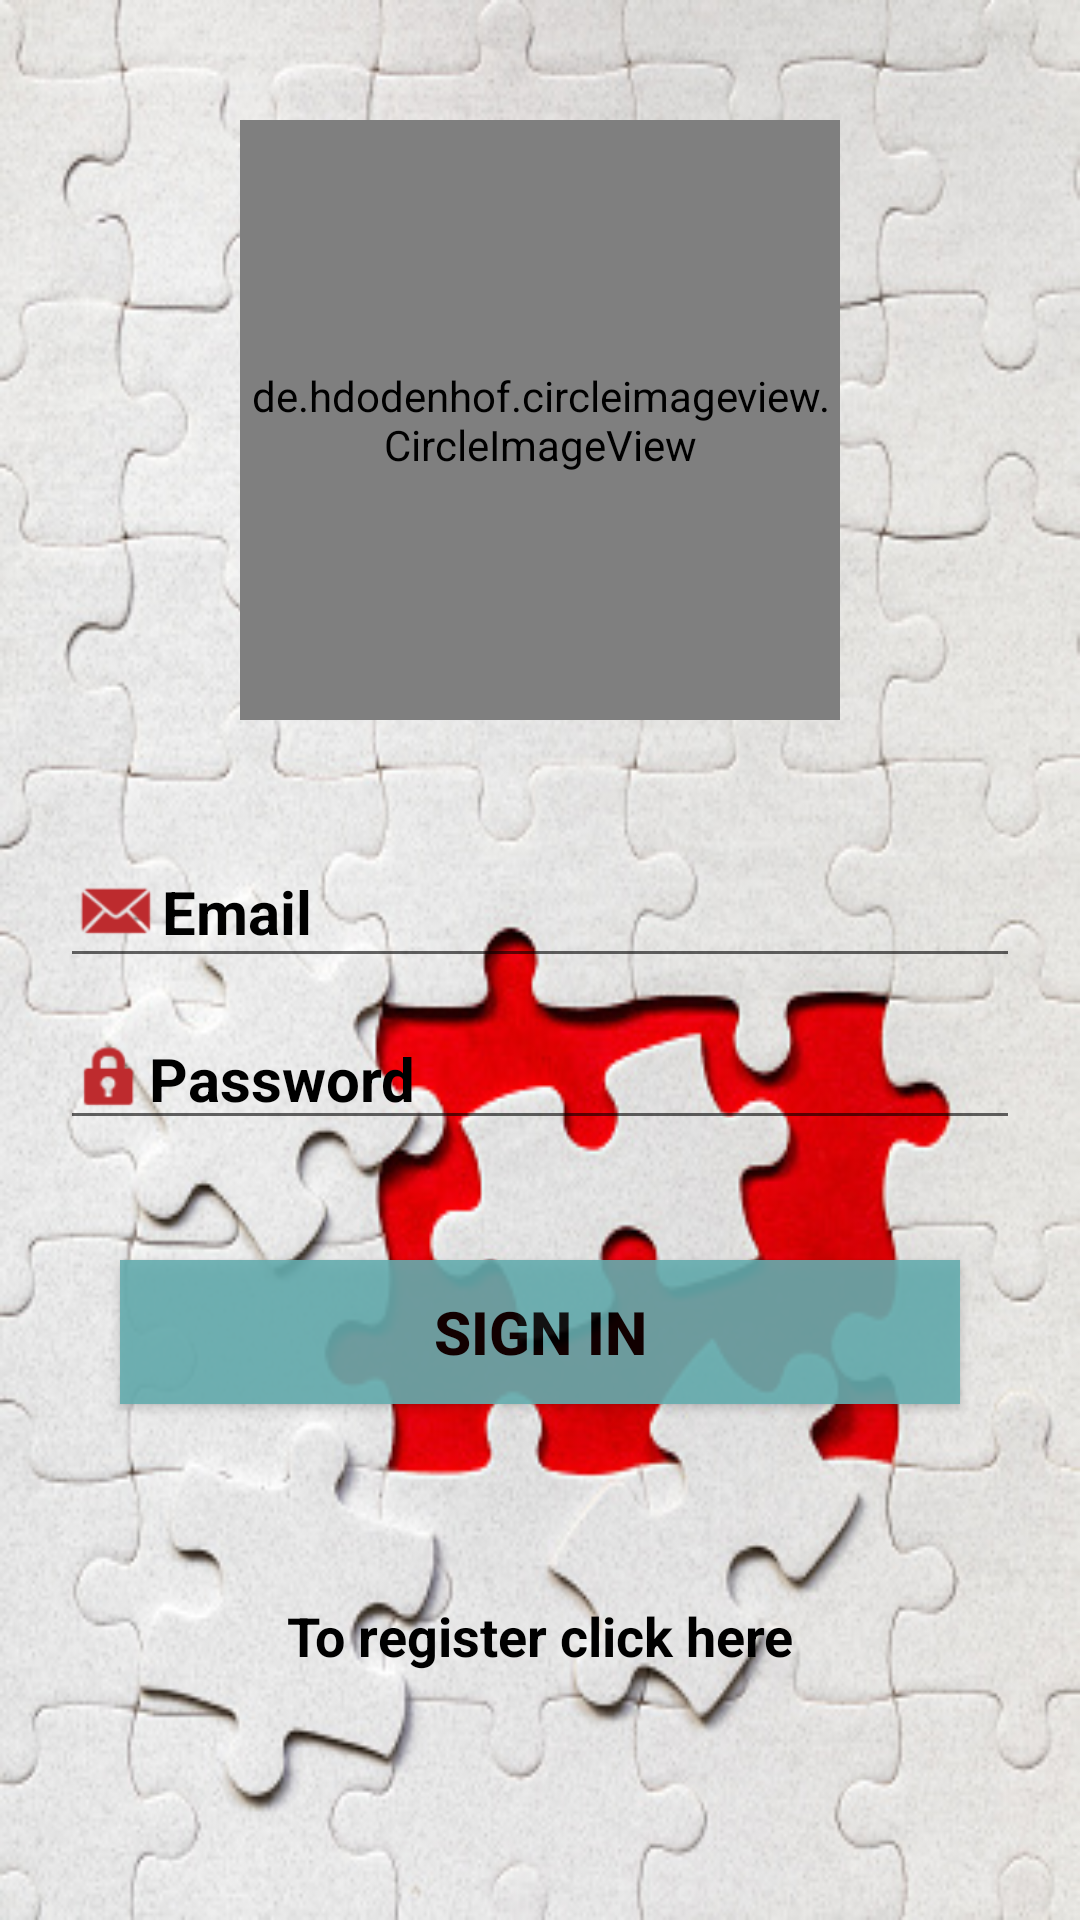

Produce the Android XML layout that renders to this screen, including the resource entries it uses.
<!-- AndroidManifest.xml: application theme Mon_style -->
<!-- res/layout/activity_main.xml -->
<?xml version="1.0" encoding="utf-8"?>
<LinearLayout xmlns:android="http://schemas.android.com/apk/res/android"
    xmlns:app="http://schemas.android.com/apk/res-auto"
    xmlns:tools="http://schemas.android.com/tools"
    android:id="@+id/main"
    android:layout_width="match_parent"
    android:layout_height="match_parent"
    android:orientation="vertical"
    android:background="@drawable/img_2"
    tools:context=".MainActivity"

    >



    <de.hdodenhof.circleimageview.CircleImageView
        android:layout_width="200dp"
        android:layout_height="200dp"
        android:src="@drawable/img_1"
        android:layout_gravity="center"
        android:layout_marginTop="40dp"
        app:civ_border_width="12dp"
        app:civ_border_color="#D6C02D2D"
        >

    </de.hdodenhof.circleimageview.CircleImageView>

    <LinearLayout
        android:layout_width="match_parent"
        android:layout_height="wrap_content"
        android:layout_marginTop="29dp"
        android:orientation="vertical"
        >

        <EditText
            android:id="@+id/email"
            android:layout_width="match_parent"
            android:layout_height="wrap_content"
            android:layout_weight="1"
            android:drawableLeft="@android:drawable/sym_action_email"
            android:drawableTint="#BD2B2E"
            android:ems="10"
            android:hint="Email"
            android:inputType="textEmailAddress"
            android:textColorHint="@color/black"
            android:textSize="20dp"
            android:textStyle="bold"
            android:layout_marginTop="10dp"
            android:layout_marginRight="20dp"
            android:layout_marginLeft="20dp"
            />

        <EditText
            android:id="@+id/password"
            android:layout_width="match_parent"
            android:layout_height="wrap_content"
            android:layout_weight="1"
            android:layout_marginTop="10dp"
            android:drawableLeft="@android:drawable/ic_lock_idle_lock"
            android:drawableTint="#BE2B2E"
            android:ems="10"
            android:hint="Password"
            android:inputType="textEmailAddress"
            android:textColorHint="@color/black"
            android:textSize="20dp"
            android:textStyle="bold"
            android:layout_marginRight="20dp"
            android:layout_marginLeft="20dp"
            />
    </LinearLayout>

    <Button
        android:id="@+id/button3"
        android:layout_width="match_parent"
        android:layout_height="wrap_content"
        android:layout_margin="40dp"
        android:text="Sign in"
        android:textColor="@color/black"
        android:textStyle="bold"
        android:textSize="20dp"
        android:background="#65ADAF"
        android:alpha="0.9"

        />

    <TextView
        android:id="@+id/textView"
        android:layout_width="match_parent"
        android:layout_height="wrap_content"
        android:text="To register click here"
        android:textColor="@color/black"
        android:textStyle="bold"
        android:textSize="18dp"
        android:gravity="center"
        android:layout_marginTop="25dp"
        />


</LinearLayout>
<!-- resources referenced by this layout -->
<resources>
  <color name="black">#FF000000</color>
  <!-- drawable img_1: png bitmap (drawable, 474690 bytes) -->
  <!-- drawable img_2: png bitmap (drawable, 269026 bytes) -->
  <style name="Mon_style" parent="Theme.AppCompat.DayNight.DarkActionBar">
          
          <item name="colorPrimary">#18BCC5</item>
          <item name="colorAccent">#18BBC3</item>
          <item name="colorPrimaryDark">@color/bleu_marine</item>
      </style>
  <color name="bleu_marine">#0C1B53</color>
</resources>
